5-way image classification set "patch_dataset" from GitHub (Prathu241/open_agri); label vocabulary: early blight, healthy, late blight, leaf mold, septoria leaf spot.

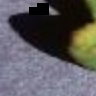
Label: leaf mold

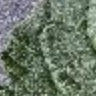
Label: healthy

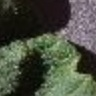
Label: healthy

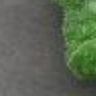
Label: late blight

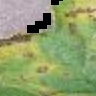
Label: septoria leaf spot

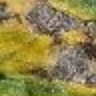
Label: early blight
